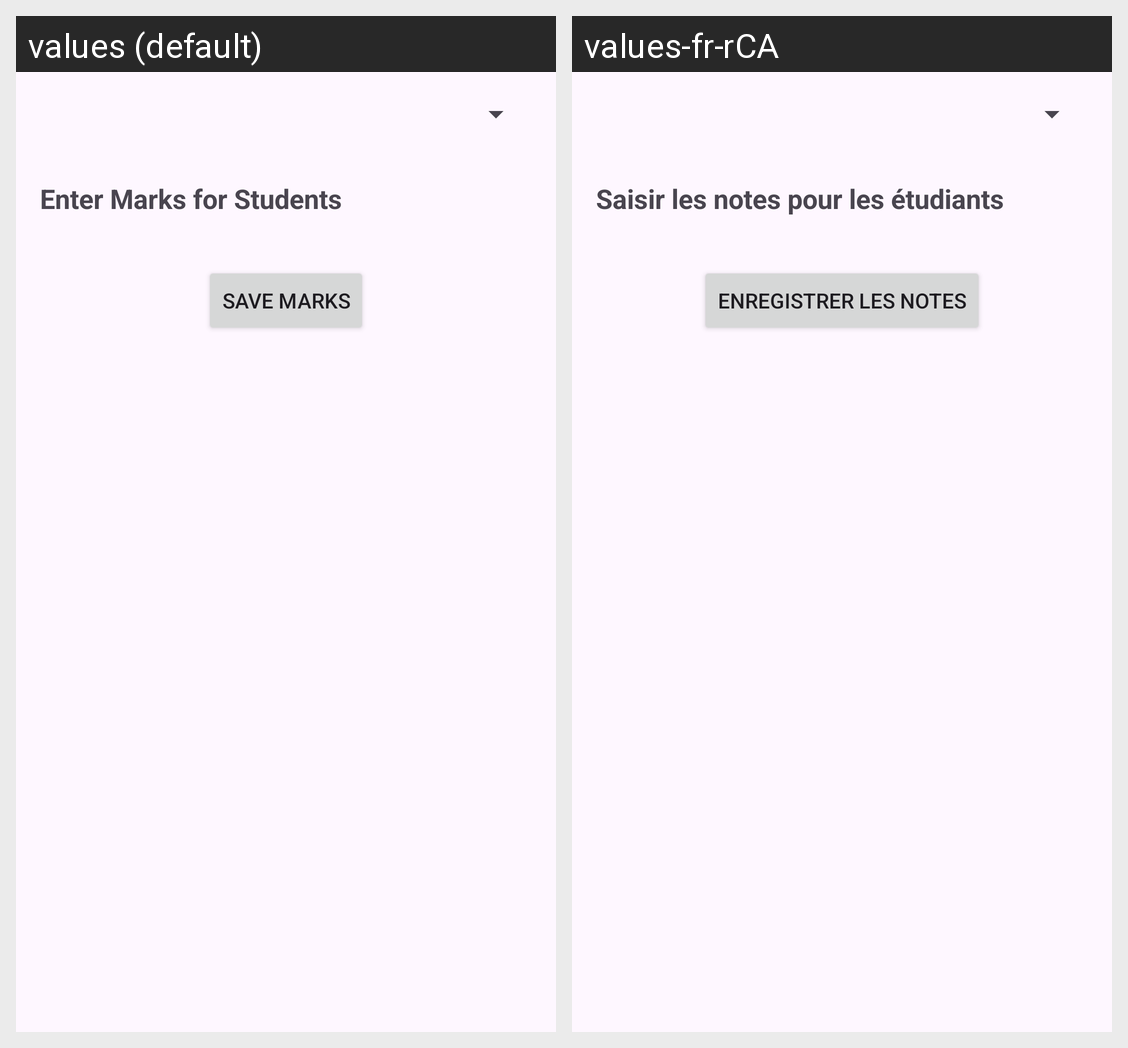

This grid shows one Android layout under two languages. Give, for every string resource on the screen, its name, the default text and each shown locale's text.
Android screen res/layout/fragment_tests_marks_add.xml rendered under 2 locales, left to right: values (default), values-fr-rCA. Device: Nexus 5 (rendered at 1080×1920; each locale shown at half size, 540×960, under a caption strip naming it); theme Base.Theme.EduEase.
Strings drawn on this screen, with the default value and each locale's value (text and hints the layout hard-codes, and strings that could not be matched under every locale, appear in the picture but are not listed):

enter_marks_for_students
  values: Enter Marks for Students
  values-fr-rCA: Saisir les notes pour les étudiants

save_marks
  values: Save Marks
  values-fr-rCA: Enregistrer les notes
